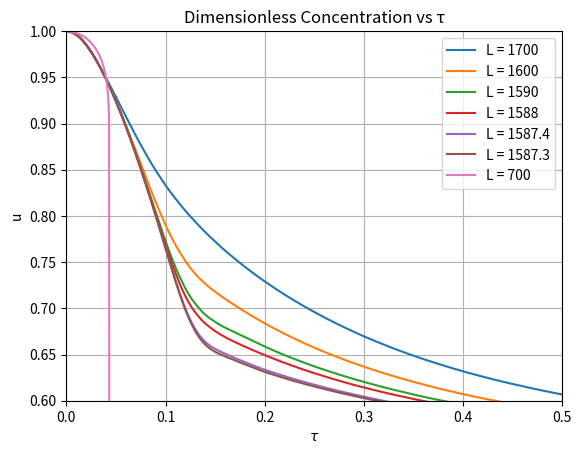

Reproduce this figure in Python. (Note: this script raises an exception after producing the figure.)
import numpy as np
import matplotlib.pyplot as plt
from scipy.integrate import solve_ivp

#constants (from Toro et al.)
f = 1.7
gamma = 1
epsilon = 10
ThetaA = 0.037167029 #original code used 0.0379
ThetaS = ThetaA

#time span
tau_span = (0, 0.5) #simulate from tau = 0 to 0.5 
tau_eval = np.linspace(0, 0.5, 1000)

#initial conditions
theta0 = 0.0339 #this is also a problem, i have no clue what this should be
Y0 = [1, theta0]

#heat transfer values
Lvalues = [1700, 1600, 1590, 1588, 1587.4, 1587.3]

#store results
results = []

#ODE system
def task3n4func(tau, y, f, gamma, epsilon, theta_a, l_value, theta_s):
    '''
    Defines the system of ODE's:
    u = concentration
    theta = temperature
    
    Returns du/dtau and dtheta/dtau
    '''
    u, theta = y
    reaction = np.exp(1 / theta_s - 1 / theta)
    dudt = -u * reaction + f * (1 - u) #mass balance
    dthetadt = (reaction * u + epsilon * f * (gamma * theta_a - theta) - l_value * (theta - theta_a)) / epsilon #energy balance
    return [dudt, dthetadt]

#solve ODEs for main L values
for L in Lvalues:
    sol = solve_ivp(task3n4func, tau_span, Y0, args=(f, gamma, epsilon, ThetaA, L, ThetaS), t_eval=tau_eval, method='BDF') #BDF is a stiff solver
    tau = sol.t
    Y = sol.y
    results.append((tau, Y))

#solve separately for L = 700 (simulates heat removal conditions during the disaster)
L_700 = 700
sol_700 = solve_ivp(task3n4func, tau_span, Y0, args=(f, gamma, epsilon, ThetaA, L_700, ThetaS), t_eval=tau_eval, method='BDF')
tau_700 = sol_700.t
Y_700 = sol_700.y

# -----------------------------
# TASK 3: Concentration (u vs τ)
# -----------------------------
plt.figure()
for i, L in enumerate(Lvalues):
    tau_i, data = results[i]
    plt.plot(tau_i, data[0, :], label=f'L = {L}', linewidth=1.5)

plt.plot(tau_700, Y_700[0, :], label='L = 700', linewidth=1.5)

plt.xlabel(r'$\tau$')
plt.ylabel('u')
plt.title('Dimensionless Concentration vs τ')
plt.legend()
plt.grid()
plt.ylim([0.6, 1])
plt.xlim([0, 0.5])

# -----------------------------
# TASK 4: Temperature (θ vs τ)
# -----------------------------
plt.figure()
for i, L in enumerate(Lvalues):
    tau_i, data = results_matrix[i]
    plt.plot(tau_i, data[1, :], label=f'L = {L}', linewidth=1.5)

plt.plot(tau_700, Y_700[1, :], label='L = 700', linewidth=1.5)

plt.xlabel(r'$\tau$')
plt.ylabel(r'$\theta$')
plt.title('Dimensionless Temperature vs τ')
plt.legend()
plt.grid()
plt.ylim([0.0335, 0.042])
plt.xlim([0, 0.2])

plt.show()
